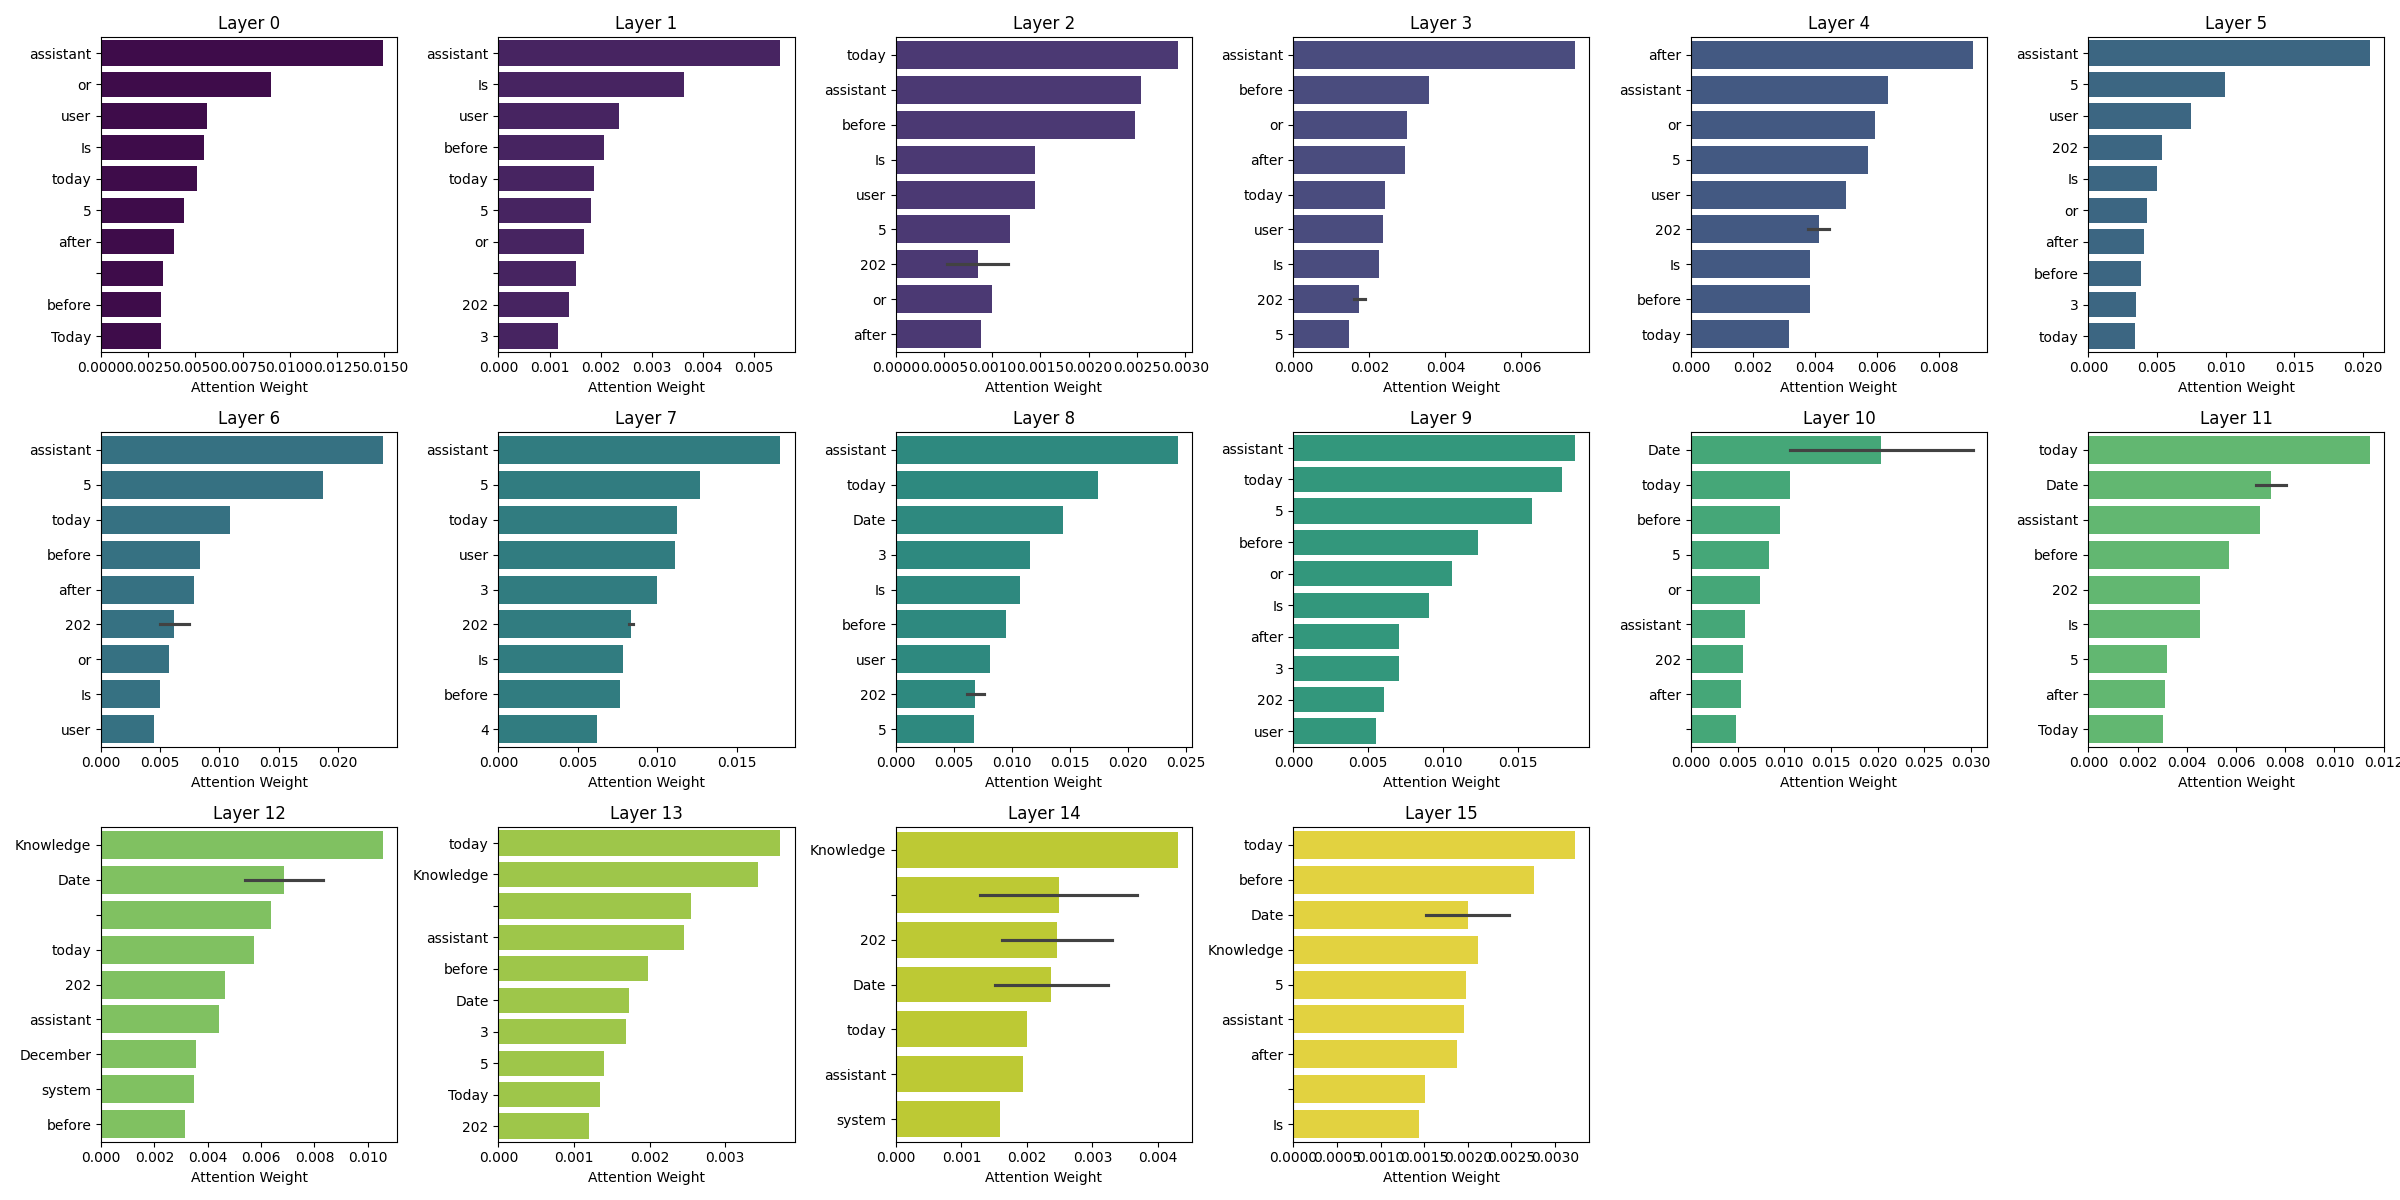

The table this chart was drawn from, first rows:
, Layer, Token, Attention
0, Layer 0, assistant, 0.01494
1, Layer 0, or, 0.009
2, Layer 0, user, 0.00562
3, Layer 0, Is, 0.00544
4, Layer 0, today, 0.005096
5, Layer 0, 5, 0.004375
6, Layer 0, after, 0.003883
7, Layer 0, , 0.00326
8, Layer 0, before, 0.003183
9, Layer 0, Today, 0.003181
10, Layer 1, assistant, 0.005516
11, Layer 1, Is, 0.003626
12, Layer 1, user, 0.002354
13, Layer 1, before, 0.002058
14, Layer 1, today, 0.001872
15, Layer 1, 5, 0.001812
16, Layer 1, or, 0.001677
17, Layer 1, , 0.00151
18, Layer 1, 202, 0.001385
19, Layer 1, 3, 0.00117
20, Layer 2, today, 0.002926
21, Layer 2, assistant, 0.002542
22, Layer 2, before, 0.002483
23, Layer 2, Is, 0.001445
24, Layer 2, user, 0.001438
25, Layer 2, 5, 0.001188
26, Layer 2, 202, 0.00116
27, Layer 2, or, 0.0009985
28, Layer 2, after, 0.000887
29, Layer 2, 202, 0.000535
30, Layer 3, assistant, 0.00742
31, Layer 3, before, 0.003572
32, Layer 3, or, 0.003
33, Layer 3, after, 0.002943
34, Layer 3, today, 0.0024
35, Layer 3, user, 0.002367
36, Layer 3, Is, 0.002256
37, Layer 3, 202, 0.001875
38, Layer 3, 202, 0.0016
39, Layer 3, 5, 0.001457
40, Layer 4, after, 0.009094
41, Layer 4, assistant, 0.00637
42, Layer 4, or, 0.00595
43, Layer 4, 5, 0.005722
44, Layer 4, user, 0.005
45, Layer 4, 202, 0.004467
46, Layer 4, Is, 0.003843
47, Layer 4, before, 0.003836
48, Layer 4, 202, 0.003773
49, Layer 4, today, 0.003159
50, Layer 5, assistant, 0.02052
51, Layer 5, 5, 0.00998
52, Layer 5, user, 0.00746
53, Layer 5, 202, 0.005375
54, Layer 5, Is, 0.005
55, Layer 5, or, 0.00424
56, Layer 5, after, 0.00404
57, Layer 5, before, 0.003845
58, Layer 5, 3, 0.003483
59, Layer 5, today, 0.003412
... 100 more rows
